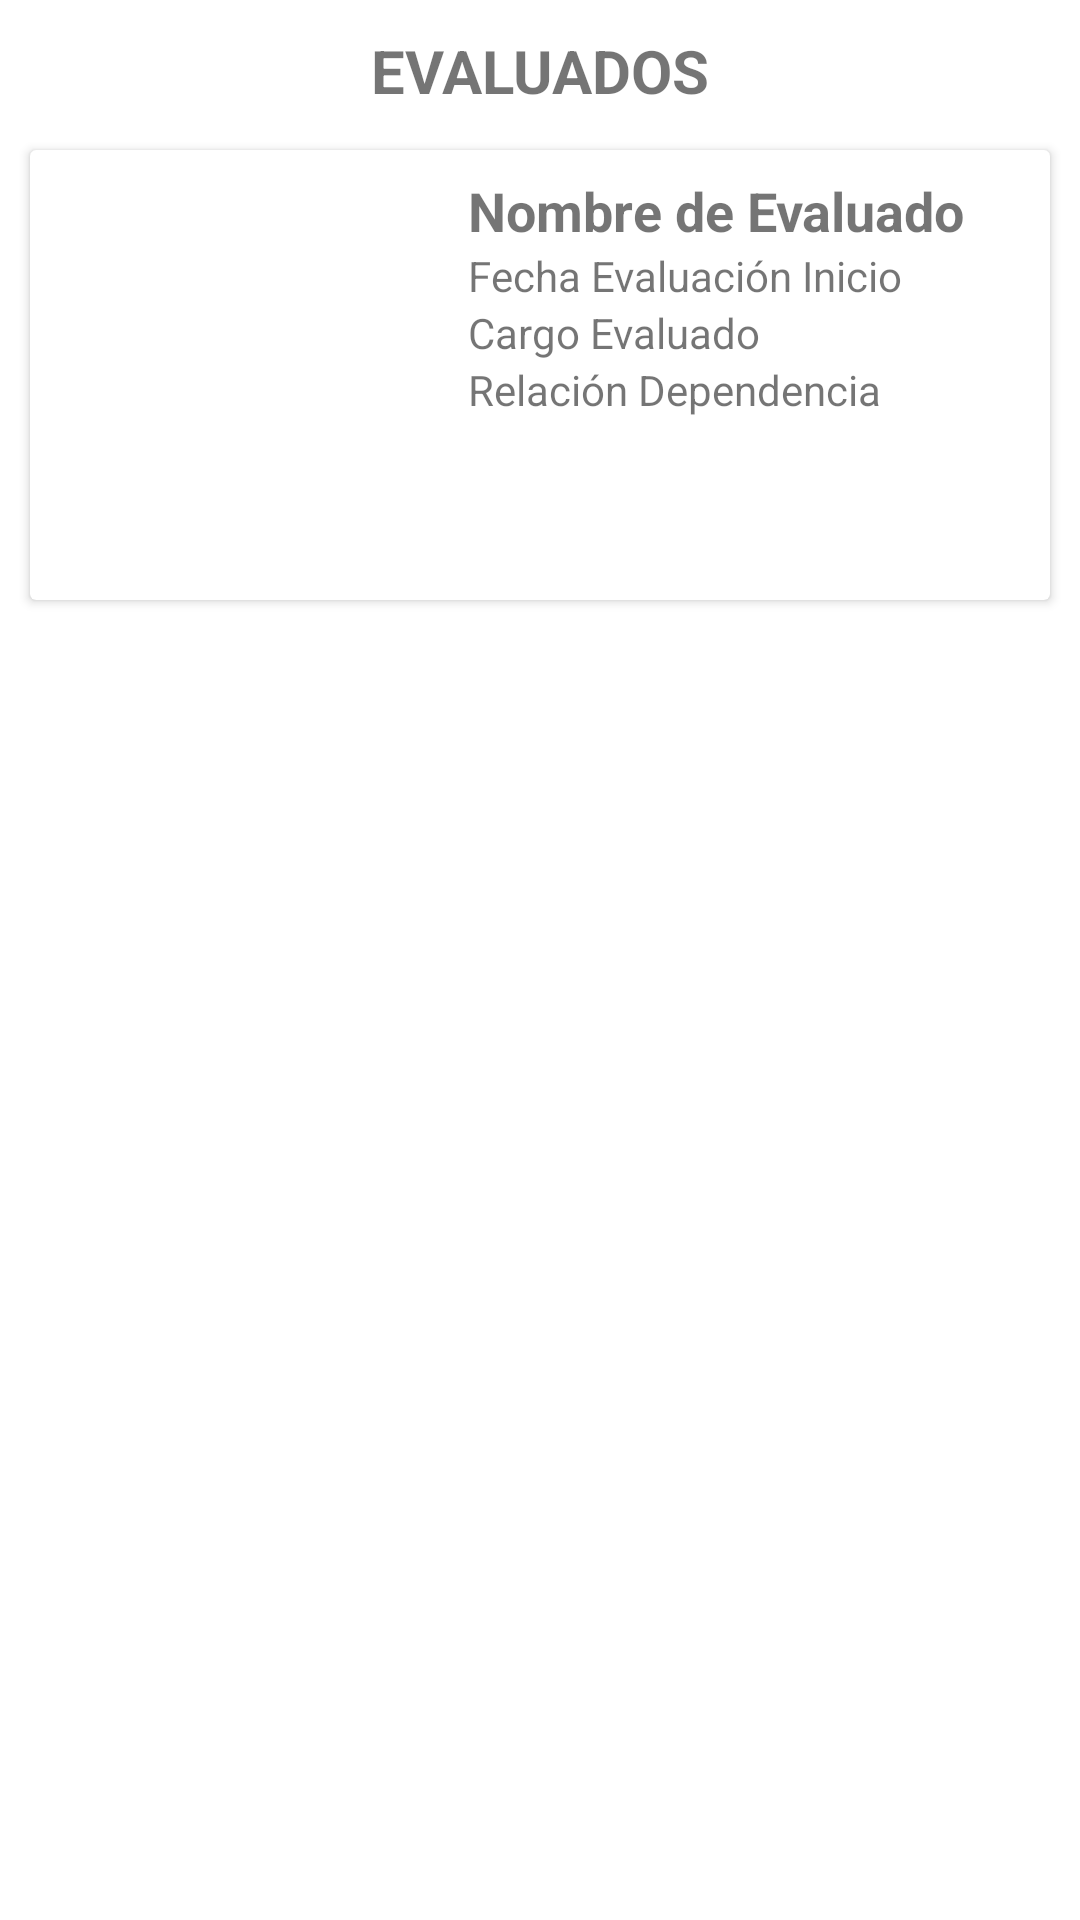

Write the Android layout XML for this screen, with the resource values it uses.
<!-- AndroidManifest.xml: application theme Theme.RecyclerView_WS_Volley -->
<!-- res/layout/evaluados_list_layout.xml -->
<?xml version="1.0" encoding="utf-8"?>
<RelativeLayout xmlns:android="http://schemas.android.com/apk/res/android"
    xmlns:app="http://schemas.android.com/apk/res-auto"
    xmlns:tools="http://schemas.android.com/tools"
    android:layout_width="match_parent"
    android:layout_height="220dp">

    <TextView
        android:id="@+id/txtvTitle2"
        android:layout_width="match_parent"
        android:layout_height="28dp"
        android:layout_marginTop="10dp"
        android:text="@string/txt_title2"
        android:textAlignment="center"
        android:textSize="20sp"
        android:textStyle="bold" />

    <androidx.cardview.widget.CardView
        android:id="@+id/crdvEvaluados"
        android:layout_width="match_parent"
        android:layout_height="150dp"
        android:layout_marginStart="10dp"
        android:layout_marginTop="50dp"
        android:layout_marginEnd="10dp"
        app:layout_constraintBottom_toBottomOf="parent"
        app:layout_constraintEnd_toEndOf="parent"
        app:layout_constraintStart_toStartOf="parent"
        app:layout_constraintTop_toTopOf="parent">

        <androidx.constraintlayout.widget.ConstraintLayout
            android:layout_width="match_parent"
            android:layout_height="match_parent">

            <ImageView
                android:id="@+id/imgEvaluados"
                android:layout_width="120dp"
                android:layout_height="110dp"
                android:layout_marginStart="10dp"
                android:layout_marginTop="10dp"
                android:contentDescription="@string/img_description"
                app:layout_constraintBottom_toBottomOf="parent"
                app:layout_constraintEnd_toEndOf="parent"
                app:layout_constraintHorizontal_bias="0"
                app:layout_constraintStart_toStartOf="parent"
                app:layout_constraintTop_toTopOf="parent"
                app:layout_constraintVertical_bias="0.021"
                tools:ignore="ImageContrastCheck" />

            <TextView
                android:id="@+id/txtvNombreEvaluado"
                android:layout_width="0dp"
                android:layout_height="wrap_content"
                android:layout_marginStart="16dp"
                android:layout_marginTop="8dp"
                android:text="@string/txt_nombreEvaluado"
                android:textSize="18sp"
                android:textStyle="bold"
                app:layout_constraintBottom_toBottomOf="parent"
                app:layout_constraintEnd_toEndOf="parent"
                app:layout_constraintHorizontal_bias="0.0"
                app:layout_constraintStart_toEndOf="@+id/imgEvaluados"
                app:layout_constraintTop_toTopOf="parent"
                app:layout_constraintVertical_bias="0.0" />

            <TextView
                android:id="@+id/txtvFechaEvaInicio"
                android:layout_width="0dp"
                android:layout_height="wrap_content"
                android:layout_marginStart="16dp"
                android:text="@string/txt_fechaEvalIni"
                app:layout_constraintEnd_toEndOf="parent"
                app:layout_constraintHorizontal_bias="0.0"
                app:layout_constraintStart_toEndOf="@+id/imgEvaluados"
                app:layout_constraintTop_toBottomOf="@+id/txtvNombreEvaluado" />

            <TextView
                android:id="@+id/txtvCargoEval"
                android:layout_width="0dp"
                android:layout_height="wrap_content"
                android:layout_marginStart="16dp"
                android:text="@string/txt_cargoEval"
                app:layout_constraintEnd_toEndOf="parent"
                app:layout_constraintHorizontal_bias="0.0"
                app:layout_constraintStart_toEndOf="@+id/imgEvaluados"
                app:layout_constraintTop_toBottomOf="@+id/txtvFechaEvaInicio" />
            <TextView
                android:id="@+id/txtvRelDep"
                android:layout_width="0dp"
                android:layout_height="wrap_content"
                android:layout_marginStart="16dp"
                android:text="@string/txt_relDepEval"
                app:layout_constraintEnd_toEndOf="parent"
                app:layout_constraintHorizontal_bias="0.0"
                app:layout_constraintStart_toEndOf="@+id/imgEvaluados"
                app:layout_constraintTop_toBottomOf="@+id/txtvCargoEval" />
        </androidx.constraintlayout.widget.ConstraintLayout>
    </androidx.cardview.widget.CardView>
</RelativeLayout>
<!-- resources referenced by this layout -->
<resources>
  <string name="img_description">Imagen Evaluador</string>
  <string name="txt_cargoEval">Cargo Evaluado</string>
  <string name="txt_fechaEvalIni">Fecha Evaluación Inicio</string>
  <string name="txt_nombreEvaluado">Nombre de Evaluado</string>
  <string name="txt_relDepEval">Relación Dependencia</string>
  <string name="txt_title2">EVALUADOS</string>
  <style name="Theme.RecyclerView_WS_Volley" parent="Theme.MaterialComponents.DayNight.DarkActionBar">
          
          <item name="colorPrimary">@color/purple_500</item>
          <item name="colorPrimaryVariant">@color/purple_700</item>
          <item name="colorOnPrimary">@color/white</item>
          
          <item name="colorSecondary">@color/teal_200</item>
          <item name="colorSecondaryVariant">@color/teal_700</item>
          <item name="colorOnSecondary">@color/black</item>
          
          <item name="android:statusBarColor" tools:targetApi="l">?attr/colorPrimaryVariant</item>
          
      </style>
  <!-- not gathered from this repository: default colours our renderer supplied (Android Studio template values) -->
  <color name="purple_500">#FF6200EE</color>
  <color name="purple_700">#FF3700B3</color>
  <color name="teal_200">#FF03DAC5</color>
  <color name="teal_700">#FF018786</color>
  <color name="black">#FF000000</color>
  <color name="white">#FFFFFFFF</color>
</resources>
